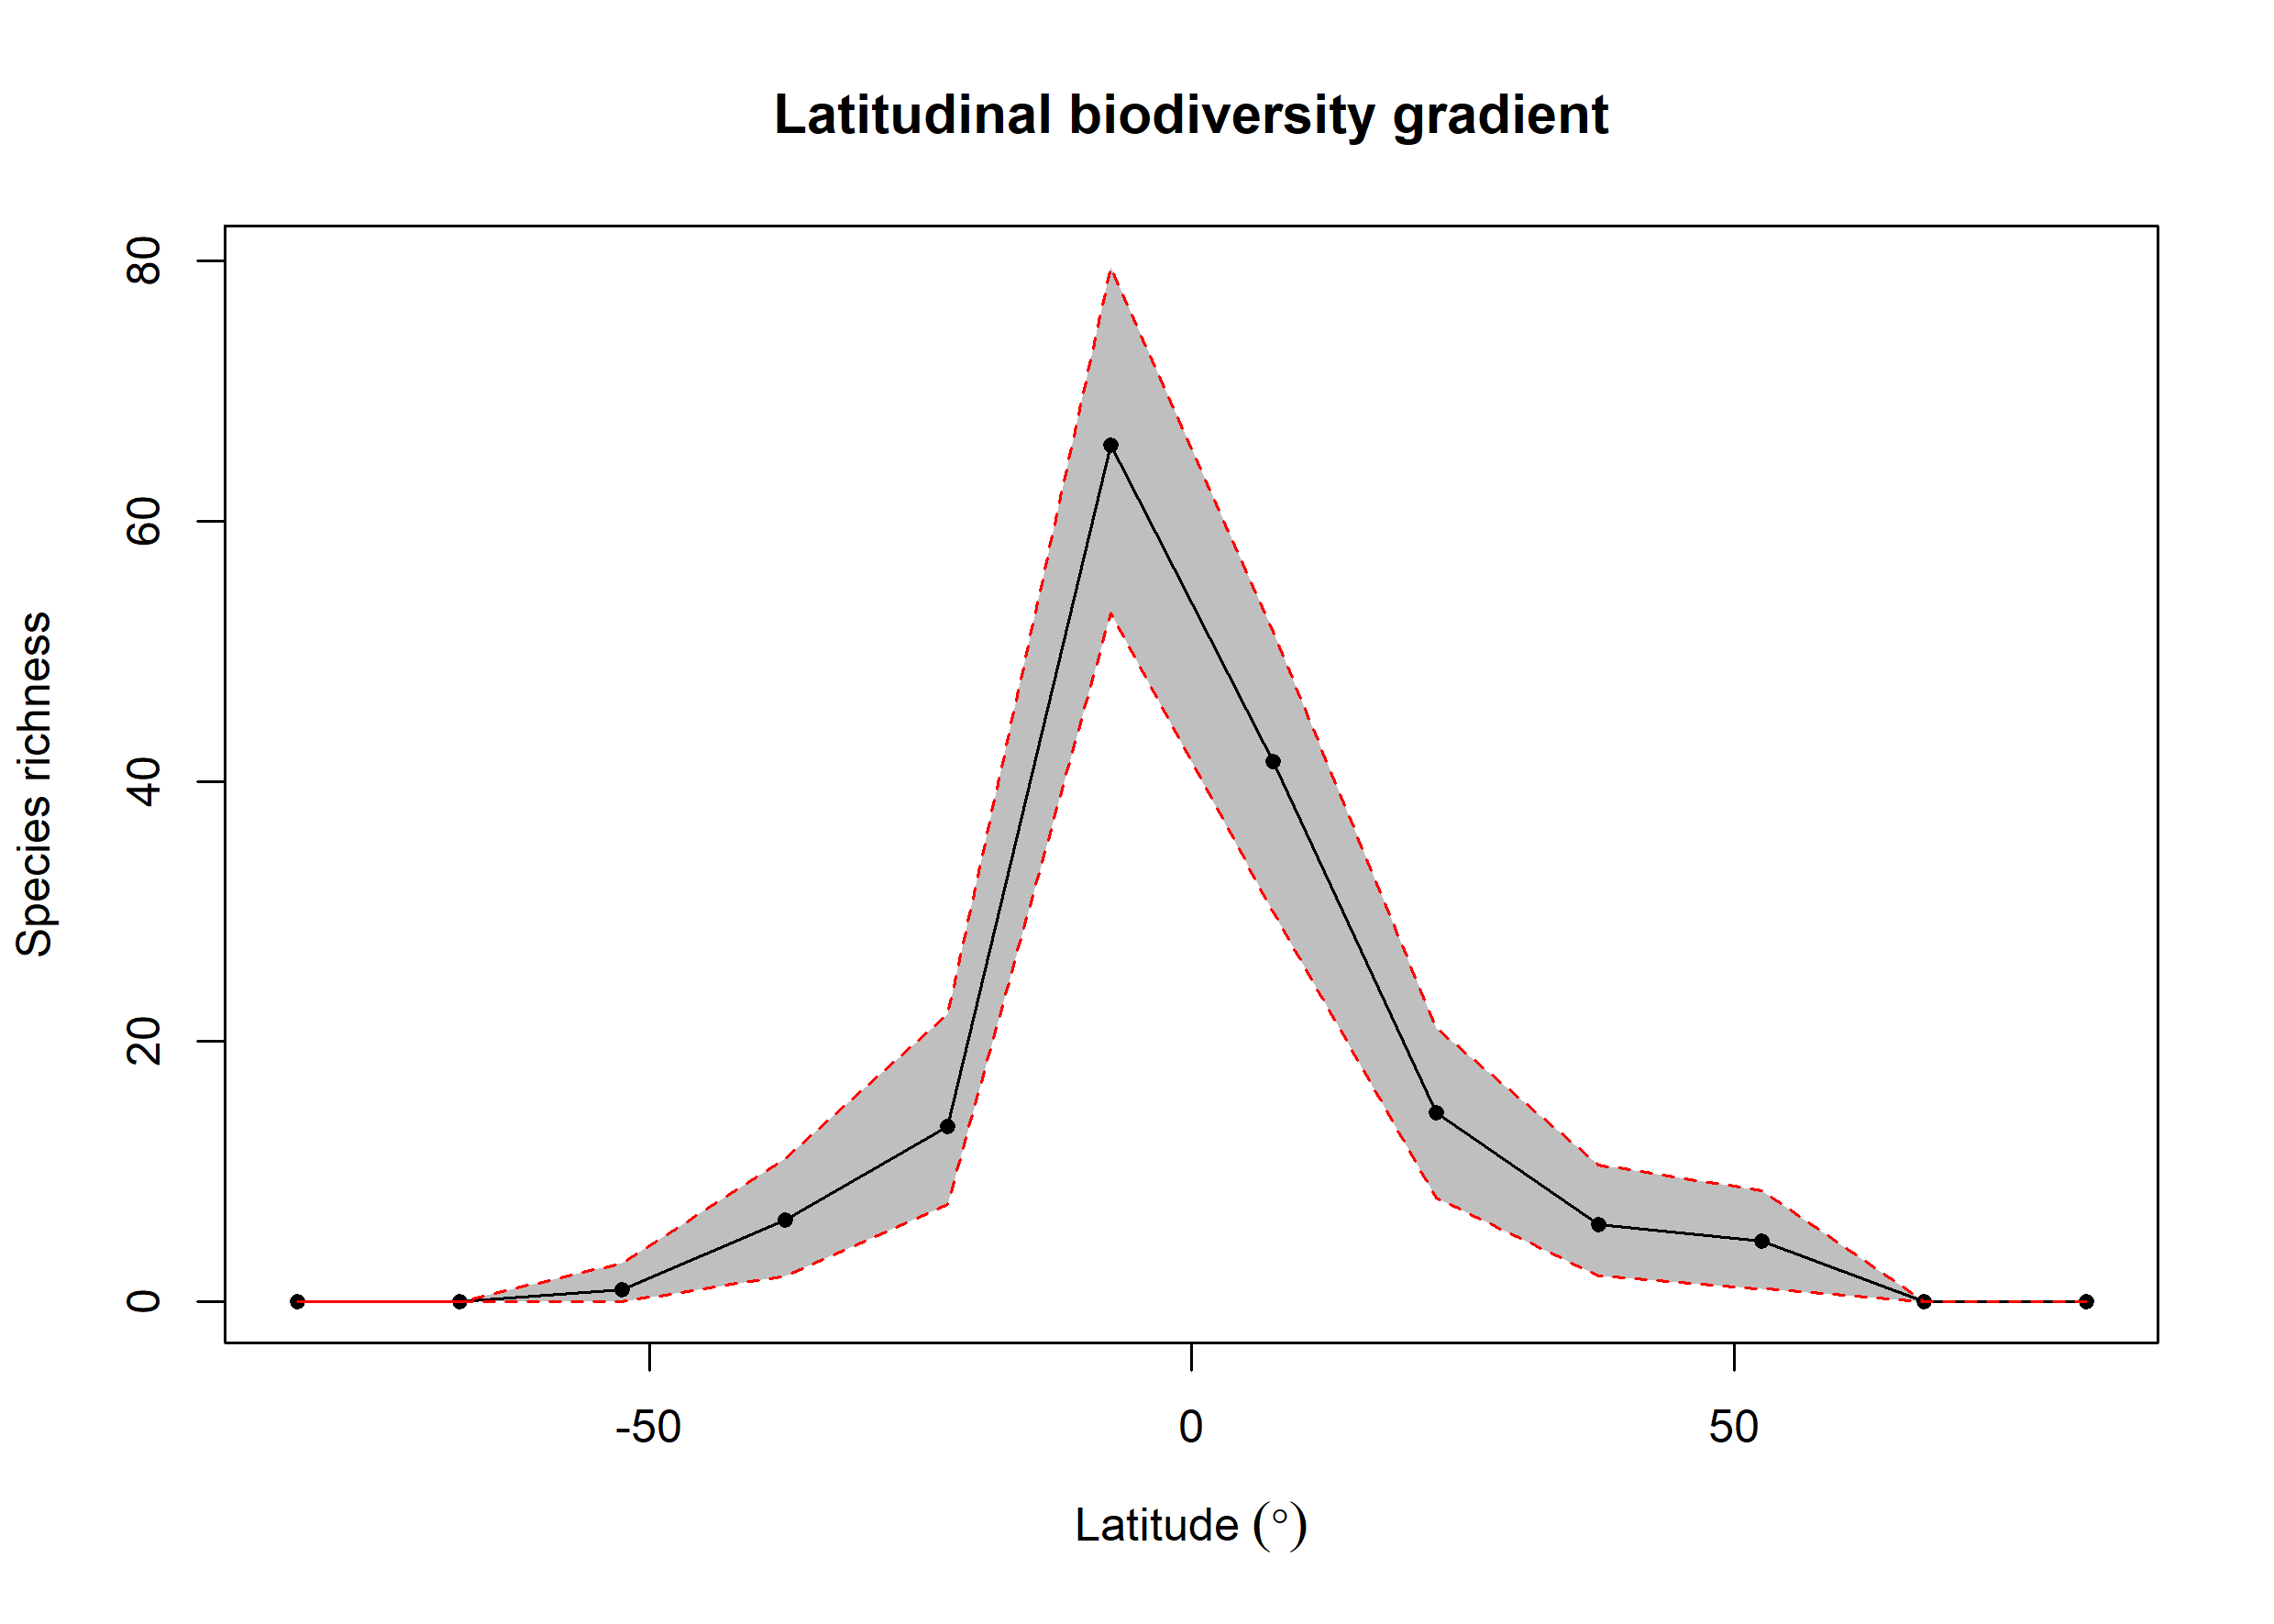

Source data for this figure (header and first rows):
bin, max, min, mid, hemisphere, mean_richness, CI.Lower, CI.Upper
1, 90, 75, 82.5, N, 0, 0, 0
2, 75, 60, 67.5, N, 0, 0, 0
3, 60, 45, 52.5, N, 4.69, 1, 8.525
4, 45, 30, 37.5, N, 5.91, 2, 10.53
5, 30, 15, 22.5, N, 14.53, 8, 21
6, 15, 0, 7.5, N, 41.53, 30, 51.52
7, 0, -15, -7.5, S, 65.86, 52.95, 79.53
8, -15, -30, -22.5, S, 13.5, 7.475, 22.05
9, -30, -45, -37.5, S, 6.27, 2, 11
10, -45, -60, -52.5, S, 0.91, 0, 3
11, -60, -75, -67.5, S, 0, 0, 0
12, -75, -90, -82.5, S, 0, 0, 0
